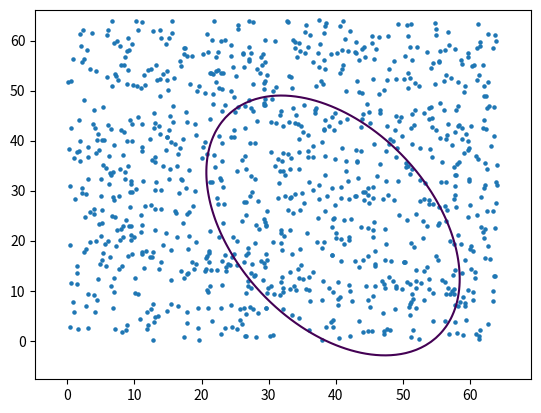

Here is the Python script that generated this plot:
import random
import math
import numpy as np
import matplotlib.pyplot as plt

# Set up the problem
num_dots = 1000 # Number of randomly generated dots
max_coord = 64 # Maximum coordinate value for dots
a_max = 30 # Maximum value for semi-major axis a
b_max = 10 # Maximum value for semi-minor axis b
theta_max = math.pi # Maximum value for angle of rotation theta

# Generate random dots
dots = [(random.uniform(0, max_coord), random.uniform(0, max_coord)) for i in range(num_dots)]

# Define the ellipse
def ellipse(x, y, cx, cy, a, b, theta):
    # translate
    x -= cx
    y -= cy
    # rotate and scale
    x1 = x * math.cos(theta) + y * math.sin(theta)
    y1 = -x * math.sin(theta) + y * math.cos(theta)
    x1 /= a
    y1 /= b
    # add center
    x1 += cx
    y1 += cy
    return x1**2 + y1**2

# Calculate the sum of distances between the ellipse and the dots
def distance_sum(cx, cy, a, b, theta):
    sum_dist = 0
    for dot in dots:
        x, y = dot
        d = math.sqrt(ellipse(x, y, cx, cy, a, b, theta))
        sum_dist += d
    return sum_dist


# Artificial bee algorithm
num_bees = 50 # Number of bees in the population
num_iterations = 100 # Number of iterations

# Initialize the population of bees with random solutions
bees = []
for i in range(num_bees):
    cx = random.uniform(0, max_coord)
    cy = random.uniform(0, max_coord)
    a = random.uniform(5, a_max)
    b = random.uniform(5, b_max)
    theta = random.uniform(0, theta_max)
    bees.append((cx, cy, a, b, theta))

# Evaluate the quality of each solution
fitness = []
for bee in bees:
    cx, cy, a, b, theta = bee
    fitness.append(distance_sum(cx, cy, a, b, theta))

# Main loop
for i in range(num_iterations):
    # Select the best solution
    best_bee_idx = np.argmin(fitness)
    best_bee = bees[best_bee_idx]
    best_fitness = fitness[best_bee_idx]

    # Generate new solutions around the best solution
    new_bees = []
    for j in range(num_bees):
        cx = best_bee[0] + random.uniform(-1, 1) * max_coord / 10
        cy = best_bee[1] + random.uniform(-1, 1) * max_coord / 10
        a = best_bee[2] + random.uniform(-1, 1) * a_max / 10
        b = best_bee[3] + random.uniform(-1, 1) * b_max / 10
        theta = best_bee[4] + random.uniform(-1, 1) * theta_max / 10
        new_bees.append((cx, cy, a, b, theta))

    # Evaluate the quality of the new solutions
    new_fitness = []
    for bee in new_bees:
        cx, cy, a, b, theta = bee
        new_fitness.append(distance_sum(cx, cy, a, b, theta))

    # Replace the worst solutions in the population
    for j in range(num_bees):
        if new_fitness[j] < fitness[j]:
            bees[j] = new_bees[j]
            fitness[j] = new_fitness[j]

    # Print the best solution so far
    print("Iteration", i, "Best solution:", best_bee, "Fitness:", best_fitness)

#Plot the final best ellipse and the points
cx, cy, a, b, theta = best_bee
x = np.linspace(min([dot[0] for dot in dots])-5, max([dot[0] for dot in dots])+5, 100)
y = np.linspace(min([dot[1] for dot in dots])-5, max([dot[1] for dot in dots])+5, 100)
X, Y = np.meshgrid(x, y)
Z = ellipse(X, Y, cx, cy, a, b, theta)
fig, ax = plt.subplots()
ax.contour(X, Y, Z, levels=[1])
ax.scatter([dot[0] for dot in dots], [dot[1] for dot in dots], s=5)
plt.show()
